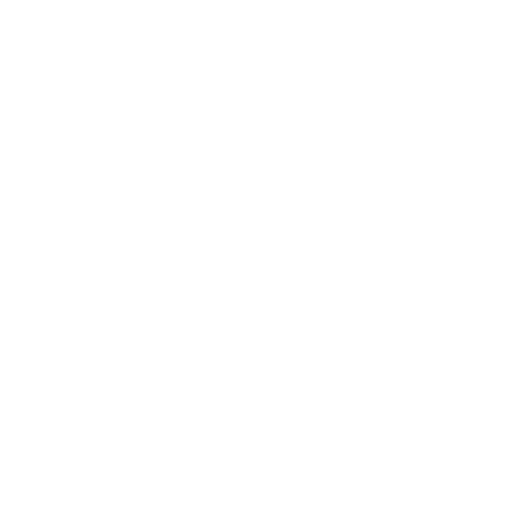
t = 0.00 s
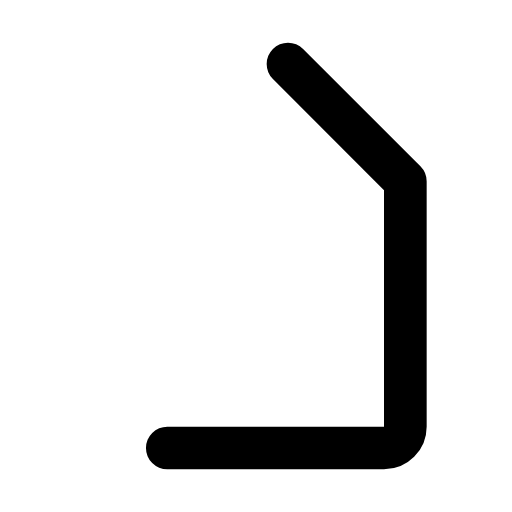
t = 0.30 s
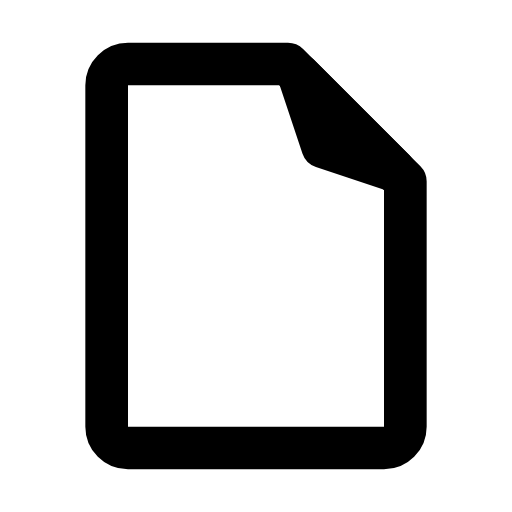
t = 0.70 s
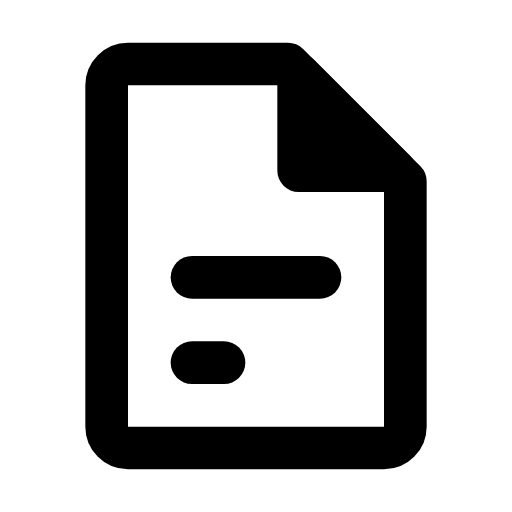
t = 1.05 s
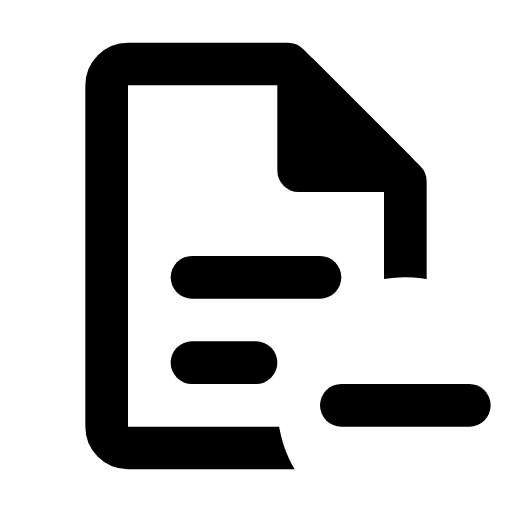
t = 1.40 s
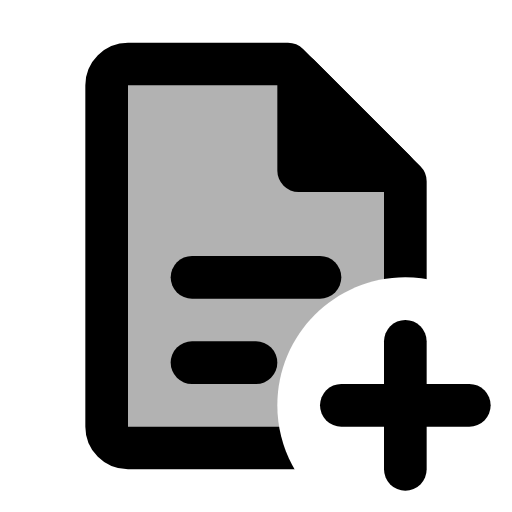
t = 1.75 s

The animated SVG that drew these frames (rendered in a browser with its animation timeline set to each time). Animation: 9 SMIL elements (animate=7,set=2); one cycle of 1.75 s.

<svg viewBox="0 0 24 24" xmlns="http://www.w3.org/2000/svg"><defs><mask id="SVGMeXG1cVI"><g stroke="#fff" stroke-linecap="round" stroke-linejoin="round" stroke-width="2"><g fill="#fff"><path d="M13.5 3l5.5 5.5v11.5c0 0.55 -0.45 1 -1 1h-12c-0.55 0 -1 -0.45 -1 -1v-16c0 -0.55 0.45 -1 1 -1Z" fill-opacity="0" stroke-dasharray="62"><animate attributeName="stroke-dashoffset" dur="0.6s" fill="freeze" values="62;0"/><animate attributeName="fill-opacity" begin="1.6s" dur="0.15s" fill="freeze" to="0.3"/></path><path d="M14 3.5l0 4.5l4.5 0Z" opacity="0"><set attributeName="opacity" to="1" begin="0.6s" fill="freeze"/><animate attributeName="d" begin="0.6s" dur="0.2s" fill="freeze" values="M14 3.5l2.25 2.25l2.25 2.25Z;M14 3.5l0 4.5l4.5 0Z"/></path></g><g fill="none"><path d="M9 13h6" stroke-dasharray="8" stroke-dashoffset="8"><animate attributeName="stroke-dashoffset" begin="0.8s" dur="0.2s" fill="freeze" to="0"/></path><path d="M9 17h3" stroke-dasharray="6" stroke-dashoffset="6"><animate attributeName="stroke-dashoffset" begin="1s" dur="0.2s" fill="freeze" to="0"/></path></g></g><path d="M19 13c3.31 0 6 2.69 6 6c0 3.31 -2.69 6 -6 6c-3.31 0 -6 -2.69 -6 -6c0 -3.31 2.69 -6 6 -6Z" fill="#000" opacity="0"><set attributeName="opacity" to="1" begin="1.2s" fill="freeze"/></path></mask></defs><path d="M0 0h24v24H0z" fill="currentColor" mask="url(#SVGMeXG1cVI)"/><g fill="none" stroke="currentColor" stroke-linecap="round" stroke-linejoin="round" stroke-width="2" stroke-dasharray="8"><path d="M16 19h6" stroke-dashoffset="8"><animate attributeName="stroke-dashoffset" begin="1.2s" dur="0.2s" fill="freeze" to="0"/></path><path d="M19 16v6" stroke-dashoffset="8"><animate attributeName="stroke-dashoffset" begin="1.4s" dur="0.2s" fill="freeze" to="0"/></path></g></svg>
